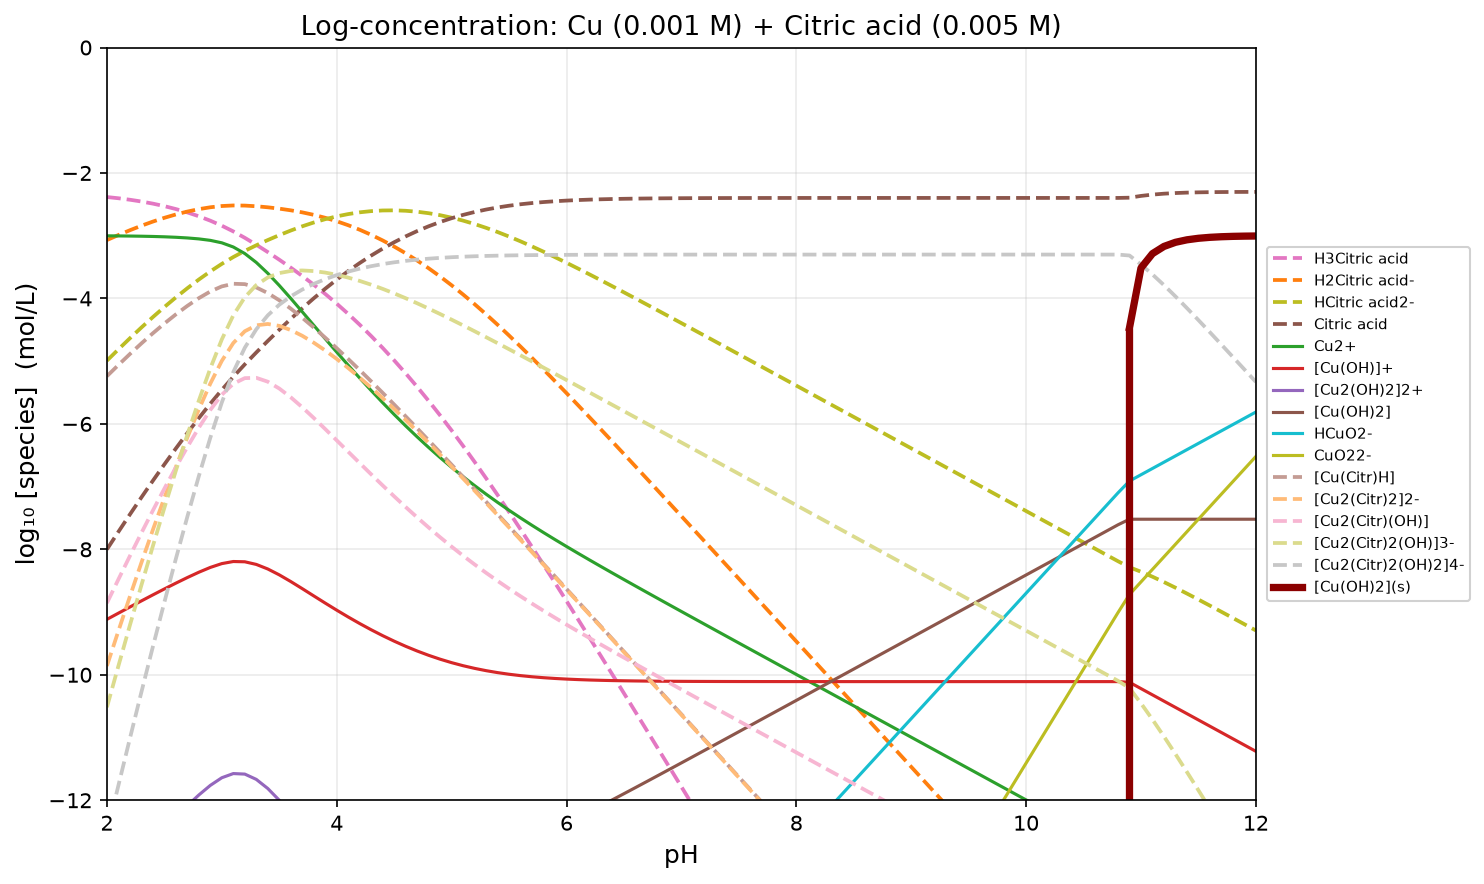

The data file committed next to this chart (first rows):
pH, H2O, H3Citric acid, H2Citric acid-, HCitric acid2-, Citric acid, Cu+, Cu2+, [Cu(OH)]+, [Cu2(OH)2]2+, [Cu(OH)2], HCuO2-, [Cu3(OH)4]2+, CuO22-, [Cu(Citr)H], [Cu2(Citr)2]2-, [Cu2(Citr)(OH)], [Cu2(Citr)2(OH)]3-, [Cu2(Citr)2(OH)2]4-, [(Cu2O)0.5](s), [Cu(OH)2](s)
2, -2.200000e-01, -2.383758e+00, -3.069930e+00, -4.992275e+00, -8.000793e+00, -3.000000e+02, -3.002507e+00, -9.116335e+00, -1.341884e+01, -1.541633e+01, -2.370731e+01, -2.393518e+01, -3.441585e+01, -5.240092e+00, -9.858703e+00, -8.856427e+00, -1.051722e+01, -1.252191e+01, -5.000000e+01, -5.000000e+01
2.1, -2.200000e-01, -2.403266e+00, -2.989439e+00, -4.811784e+00, -7.720302e+00, -3.000000e+02, -3.003795e+00, -9.017623e+00, -1.322142e+01, -1.521762e+01, -2.340860e+01, -2.353904e+01, -3.401714e+01, -5.060889e+00, -9.300295e+00, -8.478511e+00, -9.858813e+00, -1.176350e+01, -5.000000e+01, -5.000000e+01
2.2, -2.200000e-01, -2.426878e+00, -2.913051e+00, -4.635396e+00, -7.443914e+00, -3.000000e+02, -3.005688e+00, -8.919515e+00, -1.302520e+01, -1.501952e+01, -2.311049e+01, -2.314472e+01, -3.361903e+01, -4.886394e+00, -8.751305e+00, -8.105909e+00, -9.209823e+00, -1.101451e+01, -5.000000e+01, -5.000000e+01
2.3, -2.200000e-01, -2.455237e+00, -2.841410e+00, -4.463755e+00, -7.172273e+00, -3.000000e+02, -3.008429e+00, -8.822256e+00, -1.283068e+01, -1.482226e+01, -2.281323e+01, -2.275294e+01, -3.322177e+01, -4.717493e+00, -8.213505e+00, -7.739749e+00, -8.572022e+00, -1.027671e+01, -5.000000e+01, -5.000000e+01
2.4, -2.200000e-01, -2.489002e+00, -2.775174e+00, -4.297520e+00, -6.906037e+00, -3.000000e+02, -3.012334e+00, -8.726161e+00, -1.263849e+01, -1.462616e+01, -2.251713e+01, -2.236466e+01, -3.282568e+01, -4.555163e+00, -7.688843e+00, -7.381324e+00, -7.947361e+00, -9.552052e+00, -5.000000e+01, -5.000000e+01
2.5, -2.200000e-01, -2.528820e+00, -2.714993e+00, -4.137338e+00, -6.645856e+00, -3.000000e+02, -3.017812e+00, -8.631639e+00, -1.244945e+01, -1.443164e+01, -2.222261e+01, -2.198109e+01, -3.243116e+01, -4.400459e+00, -7.179436e+00, -7.032099e+00, -7.337954e+00, -8.842645e+00, -5.000000e+01, -5.000000e+01
2.6, -2.200000e-01, -2.575307e+00, -2.661480e+00, -3.983825e+00, -6.392343e+00, -3.000000e+02, -3.025414e+00, -8.539242e+00, -1.226466e+01, -1.423924e+01, -2.193021e+01, -2.160390e+01, -3.203876e+01, -4.254549e+00, -6.687615e+00, -6.693790e+00, -6.746133e+00, -8.150824e+00, -5.000000e+01, -5.000000e+01
2.7, -2.200000e-01, -2.629041e+00, -2.615214e+00, -3.837559e+00, -6.146077e+00, -3.000000e+02, -3.035993e+00, -8.449820e+00, -1.208581e+01, -1.404982e+01, -2.164079e+01, -2.123563e+01, -3.164934e+01, -4.118862e+00, -6.216241e+00, -6.368682e+00, -6.174759e+00, -7.479450e+00, -5.000000e+01, -5.000000e+01
2.8, -2.200000e-01, -2.690623e+00, -2.576795e+00, -3.699141e+00, -5.907659e+00, -3.000000e+02, -3.051174e+00, -8.365002e+00, -1.191618e+01, -1.386500e+01, -2.135597e+01, -2.088118e+01, -3.126452e+01, -3.995624e+00, -5.769767e+00, -6.060626e+00, -5.628284e+00, -6.832975e+00, -5.000000e+01, -5.000000e+01
2.9, -2.200000e-01, -2.760839e+00, -2.547011e+00, -3.569357e+00, -5.677874e+00, -3.000000e+02, -3.074548e+00, -8.288375e+00, -1.176292e+01, -1.368838e+01, -2.107935e+01, -2.055130e+01, -3.088789e+01, -3.889214e+00, -5.356946e+00, -5.777589e+00, -5.115464e+00, -6.220154e+00, -5.000000e+01, -5.000000e+01
3, -2.200000e-01, -2.840878e+00, -2.527051e+00, -3.449396e+00, -5.457914e+00, -3.000000e+02, -3.113671e+00, -8.227498e+00, -1.164117e+01, -1.352750e+01, -2.081847e+01, -2.026867e+01, -3.052702e+01, -3.808376e+00, -4.995270e+00, -5.535874e+00, -4.653788e+00, -5.658479e+00, -5.000000e+01, -5.000000e+01
3.1, -2.200000e-01, -2.931990e+00, -2.518163e+00, -3.340508e+00, -5.249026e+00, -3.000000e+02, -3.180387e+00, -8.194214e+00, -1.157460e+01, -1.339421e+01, -2.058519e+01, -2.006882e+01, -3.019373e+01, -3.766204e+00, -4.710926e+00, -5.360418e+00, -4.269444e+00, -5.174135e+00, -5.000000e+01, -5.000000e+01
3.2, -2.200000e-01, -3.033984e+00, -2.520156e+00, -3.242502e+00, -5.051020e+00, -3.000000e+02, -3.284617e+00, -8.198444e+00, -1.158306e+01, -1.329844e+01, -2.038942e+01, -1.998151e+01, -2.989796e+01, -3.772428e+00, -4.523374e+00, -5.270873e+00, -3.981892e+00, -4.786583e+00, -5.000000e+01, -5.000000e+01
3.3, -2.200000e-01, -3.144566e+00, -2.530739e+00, -3.153084e+00, -4.861602e+00, -3.000000e+02, -3.426765e+00, -8.240593e+00, -1.166736e+01, -1.324059e+01, -2.023157e+01, -2.000795e+01, -2.964011e+01, -3.825159e+00, -4.428835e+00, -5.265751e+00, -3.787353e+00, -4.492044e+00, -5.000000e+01, -5.000000e+01
3.4, -2.200000e-01, -3.261193e+00, -2.547365e+00, -3.069710e+00, -4.678228e+00, -3.000000e+02, -3.599387e+00, -8.313214e+00, -1.181260e+01, -1.321321e+01, -2.010419e+01, -2.012581e+01, -2.941273e+01, -3.914407e+00, -4.407331e+00, -5.327621e+00, -3.665849e+00, -4.270540e+00, -5.000000e+01, -5.000000e+01
3.5, -2.200000e-01, -3.382719e+00, -2.568892e+00, -2.991237e+00, -4.499755e+00, -3.000000e+02, -3.793068e+00, -8.406895e+00, -1.199996e+01, -1.320690e+01, -1.999787e+01, -2.030686e+01, -2.920641e+01, -4.029614e+00, -4.437746e+00, -5.436509e+00, -3.596264e+00, -4.100954e+00, -5.000000e+01, -5.000000e+01
3.6, -2.200000e-01, -3.509351e+00, -2.595523e+00, -2.917869e+00, -4.326387e+00, -3.000000e+02, -3.999604e+00, -8.513431e+00, -1.221303e+01, -1.321343e+01, -1.990440e+01, -2.052647e+01, -2.901295e+01, -4.162782e+00, -4.504082e+00, -5.576213e+00, -3.562600e+00, -3.967290e+00, -5.000000e+01, -5.000000e+01
3.7, -2.200000e-01, -3.641918e+00, -2.628091e+00, -2.850436e+00, -4.158954e+00, -3.000000e+02, -4.212803e+00, -8.626630e+00, -1.243943e+01, -1.322663e+01, -1.981760e+01, -2.076606e+01, -2.882615e+01, -4.308548e+00, -4.595614e+00, -5.735178e+00, -3.554132e+00, -3.858823e+00, -5.000000e+01, -5.000000e+01
3.8, -2.200000e-01, -3.781325e+00, -2.667498e+00, -2.789843e+00, -3.998361e+00, -3.000000e+02, -4.428342e+00, -8.742169e+00, -1.267051e+01, -1.324217e+01, -1.973314e+01, -2.101268e+01, -2.864169e+01, -4.463495e+00, -4.705507e+00, -5.905664e+00, -3.564025e+00, -3.768715e+00, -5.000000e+01, -5.000000e+01
3.9, -2.200000e-01, -3.928313e+00, -2.714485e+00, -2.736831e+00, -3.845348e+00, -3.000000e+02, -4.643335e+00, -8.857163e+00, -1.290050e+01, -1.325716e+01, -1.964814e+01, -2.125766e+01, -2.845668e+01, -4.625476e+00, -4.829469e+00, -6.082638e+00, -3.587987e+00, -3.692677e+00, -5.000000e+01, -5.000000e+01
4, -2.200000e-01, -4.083403e+00, -2.769576e+00, -2.691921e+00, -3.700439e+00, -3.000000e+02, -4.855896e+00, -8.969723e+00, -1.312562e+01, -1.326972e+01, -1.956070e+01, -2.149534e+01, -2.826924e+01, -4.793126e+00, -4.964771e+00, -6.262850e+00, -3.623288e+00, -3.627979e+00, -5.000000e+01, -5.000000e+01
4.1, -2.200000e-01, -4.246927e+00, -2.833099e+00, -2.655445e+00, -3.563963e+00, -3.000000e+02, -5.064784e+00, -9.078611e+00, -1.334340e+01, -1.327861e+01, -1.946958e+01, -2.172201e+01, -2.807813e+01, -4.965538e+00, -5.109594e+00, -6.444149e+00, -3.668112e+00, -3.572802e+00, -5.000000e+01, -5.000000e+01
4.2, -2.200000e-01, -4.419063e+00, -2.905236e+00, -2.627581e+00, -3.436099e+00, -3.000000e+02, -5.269166e+00, -9.182993e+00, -1.355216e+01, -1.328299e+01, -1.937397e+01, -2.193515e+01, -2.788251e+01, -5.142056e+00, -5.262631e+00, -6.625050e+00, -3.721148e+00, -3.525839e+00, -5.000000e+01, -5.000000e+01
4.3, -2.200000e-01, -4.599883e+00, -2.986056e+00, -2.608401e+00, -3.316919e+00, -3.000000e+02, -5.468454e+00, -9.282282e+00, -1.375074e+01, -1.328228e+01, -1.927325e+01, -2.213302e+01, -2.768180e+01, -5.322164e+00, -5.422847e+00, -6.804446e+00, -3.781365e+00, -3.486055e+00, -5.000000e+01, -5.000000e+01
4.4, -2.200000e-01, -4.789387e+00, -3.075560e+00, -2.597905e+00, -3.206423e+00, -3.000000e+02, -5.662205e+00, -9.376032e+00, -1.393824e+01, -1.327603e+01, -1.916700e+01, -2.231427e+01, -2.747555e+01, -5.505419e+00, -5.589356e+00, -6.981451e+00, -3.847874e+00, -3.452564e+00, -5.000000e+01, -5.000000e+01
4.5, -2.200000e-01, -4.987532e+00, -3.173705e+00, -2.596050e+00, -3.104568e+00, -3.000000e+02, -5.850060e+00, -9.463888e+00, -1.411395e+01, -1.326389e+01, -1.905486e+01, -2.247784e+01, -2.726341e+01, -5.691420e+00, -5.761358e+00, -7.155308e+00, -3.919876e+00, -3.424566e+00, -5.000000e+01, -5.000000e+01
4.6, -2.200000e-01, -5.194249e+00, -3.280422e+00, -2.602767e+00, -3.011285e+00, -3.000000e+02, -6.031722e+00, -9.545549e+00, -1.427727e+01, -1.324555e+01, -1.893652e+01, -2.262282e+01, -2.704507e+01, -5.879798e+00, -5.938114e+00, -7.325347e+00, -3.996632e+00, -3.401323e+00, -5.000000e+01, -5.000000e+01
4.7, -2.200000e-01, -5.409440e+00, -3.395613e+00, -2.617958e+00, -2.926476e+00, -3.000000e+02, -6.206946e+00, -9.620773e+00, -1.442772e+01, -1.322077e+01, -1.881175e+01, -2.274849e+01, -2.682029e+01, -6.070214e+00, -6.118945e+00, -7.490987e+00, -4.077463e+00, -3.382153e+00, -5.000000e+01, -5.000000e+01
4.8, -2.200000e-01, -5.632973e+00, -3.519146e+00, -2.641491e+00, -2.850009e+00, -3.000000e+02, -6.375556e+00, -9.689384e+00, -1.456494e+01, -1.318938e+01, -1.868036e+01, -2.285432e+01, -2.658890e+01, -6.262357e+00, -6.303231e+00, -7.651740e+00, -4.161749e+00, -3.366439e+00, -5.000000e+01, -5.000000e+01
4.9, -2.200000e-01, -5.864660e+00, -3.650832e+00, -2.673178e+00, -2.781695e+00, -3.000000e+02, -6.537463e+00, -9.751290e+00, -1.468875e+01, -1.315129e+01, -1.854226e+01, -2.294004e+01, -2.635081e+01, -6.455950e+00, -6.490418e+00, -7.807241e+00, -4.248936e+00, -3.353627e+00, -5.000000e+01, -5.000000e+01
5, -2.200000e-01, -6.104237e+00, -3.790410e+00, -2.712755e+00, -2.721273e+00, -3.000000e+02, -6.692686e+00, -9.806514e+00, -1.479920e+01, -1.310651e+01, -1.839749e+01, -2.300571e+01, -2.610603e+01, -6.650751e+00, -6.680019e+00, -7.957264e+00, -4.338537e+00, -3.343228e+00, -5.000000e+01, -5.000000e+01
5.1, -2.200000e-01, -6.351352e+00, -3.937525e+00, -2.759870e+00, -2.668388e+00, -3.000000e+02, -6.841368e+00, -9.855195e+00, -1.489656e+01, -1.305520e+01, -1.824617e+01, -2.305176e+01, -2.585471e+01, -6.846547e+00, -6.871612e+00, -8.101742e+00, -4.430130e+00, -3.334821e+00, -5.000000e+01, -5.000000e+01
5.2, -2.200000e-01, -6.605558e+00, -4.091730e+00, -2.814075e+00, -2.622593e+00, -3.000000e+02, -6.983775e+00, -9.897603e+00, -1.498138e+01, -1.299760e+01, -1.808858e+01, -2.307898e+01, -2.559712e+01, -7.043160e+00, -7.064838e+00, -8.240763e+00, -4.523356e+00, -3.328046e+00, -5.000000e+01, -5.000000e+01
5.3, -2.200000e-01, -6.866321e+00, -4.252494e+00, -2.874839e+00, -2.583357e+00, -3.000000e+02, -7.120290e+00, -9.934117e+00, -1.505441e+01, -1.293412e+01, -1.792509e+01, -2.308852e+01, -2.533364e+01, -7.240438e+00, -7.259394e+00, -8.374555e+00, -4.617912e+00, -3.322603e+00, -5.000000e+01, -5.000000e+01
5.4, -2.200000e-01, -7.133044e+00, -4.419217e+00, -2.941562e+00, -2.550080e+00, -3.000000e+02, -7.251385e+00, -9.965212e+00, -1.511660e+01, -1.286521e+01, -1.775618e+01, -2.308181e+01, -2.506473e+01, -7.438256e+00, -7.455030e+00, -8.503468e+00, -4.713548e+00, -3.318238e+00, -5.000000e+01, -5.000000e+01
5.5, -2.200000e-01, -7.405088e+00, -4.591261e+00, -3.013606e+00, -2.522124e+00, -3.000000e+02, -7.377594e+00, -9.991421e+00, -1.516902e+01, -1.279142e+01, -1.758239e+01, -2.306044e+01, -2.479094e+01, -7.636509e+00, -7.651537e+00, -8.627931e+00, -4.810055e+00, -3.314745e+00, -5.000000e+01, -5.000000e+01
5.6, -2.200000e-01, -7.681806e+00, -4.767978e+00, -3.090323e+00, -2.498841e+00, -3.000000e+02, -7.499481e+00, -1.001331e+01, -1.521279e+01, -1.271331e+01, -1.740428e+01, -2.302610e+01, -2.451283e+01, -7.835114e+00, -7.848745e+00, -8.748422e+00, -4.907263e+00, -3.311954e+00, -5.000000e+01, -5.000000e+01
5.7, -2.200000e-01, -7.962564e+00, -4.948737e+00, -3.171082e+00, -2.479600e+00, -3.000000e+02, -7.617608e+00, -1.003144e+01, -1.524904e+01, -1.263144e+01, -1.722241e+01, -2.298048e+01, -2.423095e+01, -8.034000e+00, -8.046517e+00, -8.865435e+00, -5.005035e+00, -3.309726e+00, -5.000000e+01, -5.000000e+01
5.8, -2.200000e-01, -8.246770e+00, -5.132943e+00, -3.255288e+00, -2.463806e+00, -3.000000e+02, -7.732514e+00, -1.004634e+01, -1.527886e+01, -1.254634e+01, -1.703731e+01, -2.292520e+01, -2.394586e+01, -8.233111e+00, -8.244741e+00, -8.979453e+00, -5.103259e+00, -3.307949e+00, -5.000000e+01, -5.000000e+01
5.9, -2.200000e-01, -8.533881e+00, -5.320053e+00, -3.342398e+00, -2.450916e+00, -3.000000e+02, -7.844696e+00, -1.005852e+01, -1.530322e+01, -1.245852e+01, -1.684950e+01, -2.286174e+01, -2.365804e+01, -8.432404e+00, -8.443325e+00, -9.090927e+00, -5.201843e+00, -3.306534e+00, -5.000000e+01, -5.000000e+01
6, -2.200000e-01, -8.823413e+00, -5.509586e+00, -3.431931e+00, -2.440449e+00, -3.000000e+02, -7.954600e+00, -1.006843e+01, -1.532303e+01, -1.236843e+01, -1.665940e+01, -2.279145e+01, -2.336794e+01, -8.631840e+00, -8.642198e+00, -9.200267e+00, -5.300716e+00, -3.305406e+00, -5.000000e+01, -5.000000e+01
6.1, -2.200000e-01, -9.114948e+00, -5.701120e+00, -3.523466e+00, -2.431983e+00, -3.000000e+02, -8.062617e+00, -1.007644e+01, -1.533906e+01, -1.227644e+01, -1.646742e+01, -2.271550e+01, -2.307596e+01, -8.831392e+00, -8.841301e+00, -9.307835e+00, -5.399819e+00, -3.304509e+00, -5.000000e+01, -5.000000e+01
6.2, -2.200000e-01, -9.408125e+00, -5.894297e+00, -3.616643e+00, -2.425160e+00, -3.000000e+02, -8.169083e+00, -1.008291e+01, -1.535199e+01, -1.218291e+01, -1.627388e+01, -2.263490e+01, -2.278243e+01, -9.031035e+00, -9.040587e+00, -9.413945e+00, -5.499105e+00, -3.303796e+00, -5.000000e+01, -5.000000e+01
6.3, -2.200000e-01, -9.702641e+00, -6.088814e+00, -3.711159e+00, -2.419677e+00, -3.000000e+02, -8.274283e+00, -1.008811e+01, -1.536239e+01, -1.208811e+01, -1.607908e+01, -2.255050e+01, -2.248763e+01, -9.230751e+00, -9.240020e+00, -9.518861e+00, -5.598538e+00, -3.303228e+00, -5.000000e+01, -5.000000e+01
6.4, -2.200000e-01, -9.998244e+00, -6.284416e+00, -3.806762e+00, -2.415279e+00, -3.000000e+02, -8.378454e+00, -1.009228e+01, -1.537074e+01, -1.199228e+01, -1.588325e+01, -2.246302e+01, -2.219180e+01, -9.430525e+00, -9.439568e+00, -9.622807e+00, -5.698086e+00, -3.302777e+00, -5.000000e+01, -5.000000e+01
6.5, -2.200000e-01, -1.029472e+01, -6.480897e+00, -3.903242e+00, -2.411760e+00, -3.000000e+02, -8.481794e+00, -1.009562e+01, -1.537742e+01, -1.189562e+01, -1.568659e+01, -2.237304e+01, -2.189514e+01, -9.630346e+00, -9.639210e+00, -9.725967e+00, -5.797727e+00, -3.302418e+00, -5.000000e+01, -5.000000e+01
6.6, -2.200000e-01, -1.059191e+01, -6.678084e+00, -4.000430e+00, -2.408947e+00, -3.000000e+02, -8.584464e+00, -1.009829e+01, -1.538276e+01, -1.179829e+01, -1.548926e+01, -2.228105e+01, -2.159781e+01, -9.830203e+00, -9.838924e+00, -9.828495e+00, -5.897442e+00, -3.302133e+00, -5.000000e+01, -5.000000e+01
6.7, -2.200000e-01, -1.088967e+01, -6.875839e+00, -4.098185e+00, -2.406702e+00, -3.000000e+02, -8.686596e+00, -1.010042e+01, -1.538702e+01, -1.170042e+01, -1.529140e+01, -2.218744e+01, -2.129994e+01, -1.003009e+01, -1.003870e+01, -9.930513e+00, -5.997216e+00, -3.301906e+00, -5.000000e+01, -5.000000e+01
6.8, -2.200000e-01, -1.118788e+01, -7.074049e+00, -4.196394e+00, -2.404912e+00, -3.000000e+02, -8.788296e+00, -1.010212e+01, -1.539042e+01, -1.160212e+01, -1.509310e+01, -2.209254e+01, -2.100164e+01, -1.023000e+01, -1.023852e+01, -1.003212e+01, -6.097036e+00, -3.301726e+00, -5.000000e+01, -5.000000e+01
6.9, -2.200000e-01, -1.148645e+01, -7.272623e+00, -4.294968e+00, -2.403486e+00, -3.000000e+02, -8.889651e+00, -1.010348e+01, -1.539313e+01, -1.150348e+01, -1.489445e+01, -2.199661e+01, -2.070300e+01, -1.042993e+01, -1.043837e+01, -1.013341e+01, -6.196893e+00, -3.301583e+00, -5.000000e+01, -5.000000e+01
7, -2.200000e-01, -1.178531e+01, -7.471487e+00, -4.393832e+00, -2.402350e+00, -3.000000e+02, -8.990730e+00, -1.010456e+01, -1.539529e+01, -1.140456e+01, -1.469553e+01, -2.189984e+01, -2.040408e+01, -1.062987e+01, -1.063826e+01, -1.023443e+01, -6.296779e+00, -3.301469e+00, -5.000000e+01, -5.000000e+01
7.1, -2.200000e-01, -1.208441e+01, -7.670583e+00, -4.492928e+00, -2.401446e+00, -3.000000e+02, -9.091589e+00, -1.010542e+01, -1.539700e+01, -1.130542e+01, -1.449639e+01, -2.180242e+01, -2.010493e+01, -1.082983e+01, -1.083817e+01, -1.033524e+01, -6.396689e+00, -3.301379e+00, -5.000000e+01, -5.000000e+01
7.2, -2.200000e-01, -1.238369e+01, -7.869864e+00, -4.592209e+00, -2.400727e+00, -3.000000e+02, -9.192272e+00, -1.010610e+01, -1.539837e+01, -1.120610e+01, -1.429707e+01, -2.170447e+01, -1.980562e+01, -1.102979e+01, -1.103810e+01, -1.043589e+01, -6.496617e+00, -3.301307e+00, -5.000000e+01, -5.000000e+01
7.3, -2.200000e-01, -1.268312e+01, -8.069292e+00, -4.691637e+00, -2.400155e+00, -3.000000e+02, -9.292815e+00, -1.010664e+01, -1.539946e+01, -1.110664e+01, -1.409762e+01, -2.160610e+01, -1.950616e+01, -1.122976e+01, -1.123804e+01, -1.053640e+01, -6.596560e+00, -3.301250e+00, -5.000000e+01, -5.000000e+01
7.4, -2.200000e-01, -1.298266e+01, -8.268837e+00, -4.791182e+00, -2.399700e+00, -3.000000e+02, -9.393248e+00, -1.010707e+01, -1.540032e+01, -1.100707e+01, -1.389805e+01, -2.150740e+01, -1.920659e+01, -1.142974e+01, -1.143800e+01, -1.063681e+01, -6.696514e+00, -3.301205e+00, -5.000000e+01, -5.000000e+01
7.5, -2.200000e-01, -1.328230e+01, -8.468476e+00, -4.890821e+00, -2.399339e+00, -3.000000e+02, -9.493591e+00, -1.010742e+01, -1.540101e+01, -1.090742e+01, -1.369839e+01, -2.140843e+01, -1.890694e+01, -1.162972e+01, -1.163796e+01, -1.073714e+01, -6.796479e+00, -3.301169e+00, -5.000000e+01, -5.000000e+01
7.6, -2.200000e-01, -1.358202e+01, -8.668188e+00, -4.990533e+00, -2.399051e+00, -3.000000e+02, -9.593864e+00, -1.010769e+01, -1.540156e+01, -1.080769e+01, -1.349866e+01, -2.130925e+01, -1.860721e+01, -1.182971e+01, -1.183793e+01, -1.083740e+01, -6.896450e+00, -3.301140e+00, -5.000000e+01, -5.000000e+01
7.7, -2.200000e-01, -1.388179e+01, -8.867960e+00, -5.090305e+00, -2.398823e+00, -3.000000e+02, -9.694081e+00, -1.010791e+01, -1.540199e+01, -1.070791e+01, -1.329888e+01, -2.120990e+01, -1.830743e+01, -1.202970e+01, -1.203791e+01, -1.093760e+01, -6.996427e+00, -3.301118e+00, -5.000000e+01, -5.000000e+01
7.8, -2.200000e-01, -1.418161e+01, -9.067778e+00, -5.190124e+00, -2.398641e+00, -3.000000e+02, -9.794254e+00, -1.010808e+01, -1.540233e+01, -1.060808e+01, -1.309905e+01, -2.111042e+01, -1.800760e+01, -1.222969e+01, -1.223789e+01, -1.103777e+01, -7.096409e+00, -3.301100e+00, -5.000000e+01, -5.000000e+01
7.9, -2.200000e-01, -1.448146e+01, -9.267634e+00, -5.289979e+00, -2.398497e+00, -3.000000e+02, -9.894391e+00, -1.010822e+01, -1.540261e+01, -1.050822e+01, -1.289919e+01, -2.101083e+01, -1.770774e+01, -1.242968e+01, -1.243788e+01, -1.113790e+01, -7.196395e+00, -3.301085e+00, -5.000000e+01, -5.000000e+01
... 41 more rows
